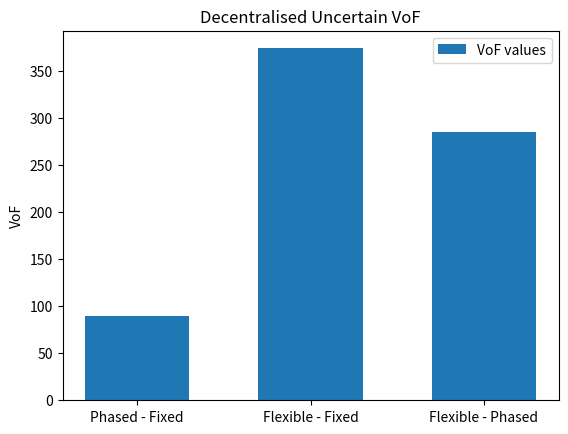

The script that saved this image:
import matplotlib.pyplot as plt
# import numpy as np
import pandas as pd

#Basic
cenDet= [879.4503, 957.2670, 989.3178] #Unopti
cenDetOpt= [903.9705, 1049.6555, 1182.6733] #Opti

cenUn = [946.0850, 989.4617, 1051.2945] #Unopti
cenUnOpt = [990.8074, 1124.6001, 1294.7958] #Opti

decenDet = [488.5560, 625.7433, 694.1428] #Unopti
decenDetOpt= [576.2060, 675.2027, 1017.6749] #Opti

decenUn = [642.6727, 730.1971, 798.0308] #Unopti
decenUnOpt = [761.7617, 851.1134, 1135.6080] #Opti

#Volatility changes

#Discount Rate change

# cenDetvof = pd.Series(index=cenDet, dtype='float64').array
# cenUnvof = pd.Series(index=cenDet, dtype='float64').array
# decenDetvof = pd.Series(index=cenDet, dtype='float64').array
# decenUnvof = pd.Series(index=cenDet, dtype='float64').array

def calc(args):
    a = args[1] - args[0]
    b = args[2] - args[0]
    c = args[2] - args[1]
    return a, b, c

cenDetvof = calc(cenDetOpt)
cenUnvof = calc(cenUnOpt)
decenDetvof = calc(decenDetOpt)
decenUnvof = calc(decenUnOpt)

# for i in range(len(cenDet)):
#     cenDetvof[i] = cenDetOpt[i] - cenDet[i]
#     cenUnvof[i] = cenUnOpt[i] - cenUn[i]
#     decenDetvof[i] = decenDetOpt[i] - decenDet[i]
#     decenUnvof[i] = decenUnOpt[i] - decenUn[i]

title = ['Phased - Fixed', 'Flexible - Fixed', 'Flexible - Phased']
width = 0.6
# plt.bar(title, cenDetvof, label='VoF values', width=width)
# plt.title('Centralised Deterministic VoF')

# plt.bar(title, cenUnvof, label='VoF values', width=width)
# plt.title('Centralised Uncertain VoF')

# plt.bar(title, decenDetvof, label='VoF values', width=width)
# plt.title('Decentralised Deterministic VoF')

plt.bar(title, decenUnvof, label='VoF values', width=width)
plt.title('Decentralised Uncertain VoF')
plt.ylabel('VoF')
plt.legend()
plt.show()

print(cenDetvof)
print(cenUnvof)
print(decenDetvof)
print(decenUnvof)



